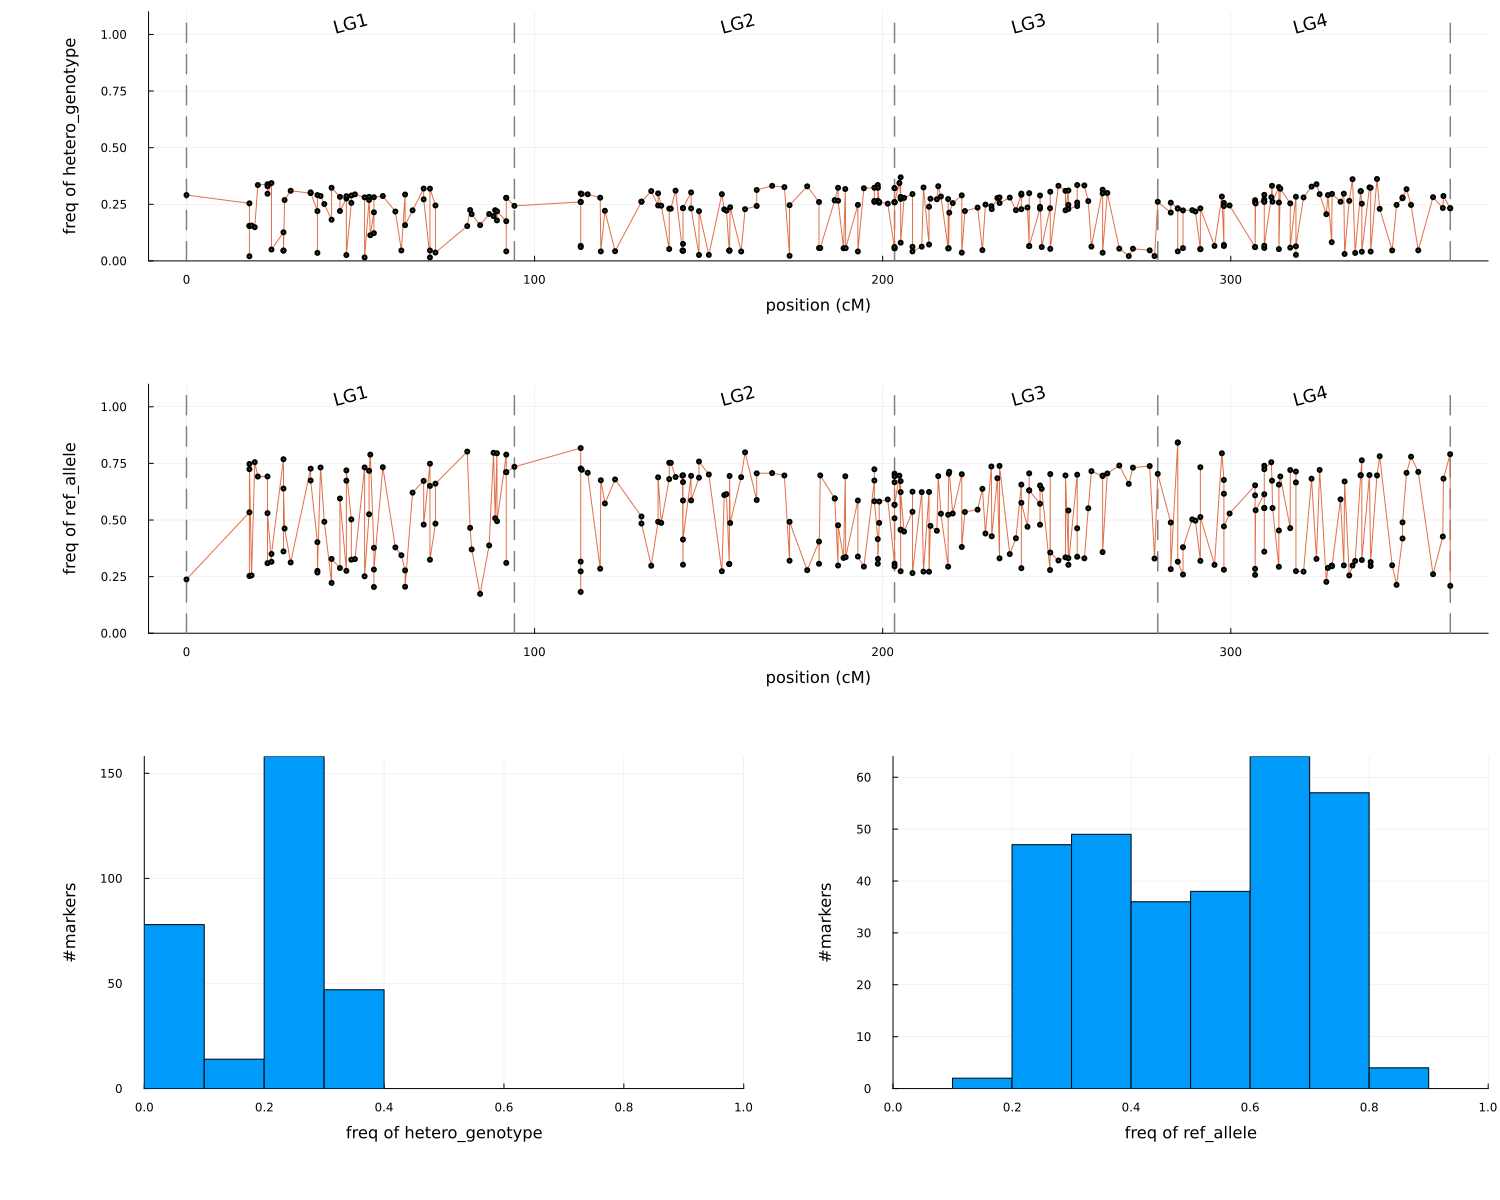

The data file committed next to this chart (first rows):
##col_1, chromosome, chromosome ID
##col_2, marker, marker ID
##col_3, poscm, marker position in centi-Morgan
##col_4, physposbp, marker position in base pair
##col_5, pop1_n11|n12|n22, counts for genotypes 11|12|22 where 1 = …
##col_6, pop2_n11|n12|n22, counts for genotypes 11|12|22 where 1 = …
##col_7, pop3_n11|n12|n22, counts for genotypes 11|12|22 where 1 = …
##col_8, heterofreq, frequency of heterozygous genotypes
##col_9, freqA2, frequency of 2nd allele (alternative all…
chromosome, marker, poscm, physposbp, pop1_n11|n12|n22, pop2_n11|n12|n22, pop3_n11|n12|n22, heterofreq, freqA2
LG1, snp121, 0.0, missing, 0|0|0, 19|36|9, 68|5|4, 0.2908, 0.2376
LG1, snp114, 18.08, missing, 45|0|54, 15|45|18, 0|0|0, 0.2542, 0.5339
LG1, snp112, 18.08, missing, 0|0|0, 0|0|0, 65|15|17, 0.1546, 0.2526
LG1, snp109, 18.08, missing, 45|0|54, 0|0|0, 7|4|86, 0.0204, 0.7245
LG1, snp111, 18.08, missing, 0|0|0, 0|0|0, 17|15|65, 0.1546, 0.7474
LG1, snp118, 18.69, missing, 0|0|0, 0|0|0, 64|15|17, 0.1562, 0.2552
LG1, snp105, 19.61, missing, 0|0|0, 0|0|0, 16|14|64, 0.1489, 0.7553
LG1, snp106, 20.5, missing, 0|0|0, 17|53|20, 9|9|77, 0.3351, 0.6919
LG1, snp103, 23.27, missing, 0|0|0, 19|59|22, 8|7|80, 0.3385, 0.6923
LG1, snp108, 23.27, missing, 0|0|0, 19|59|22, 83|5|6, 0.3299, 0.3093
LG1, snp101, 23.27, missing, 45|0|54, 19|59|22, 0|0|0, 0.2965, 0.5302
LG1, snp104, 24.42, missing, 0|0|0, 19|57|19, 81|10|9, 0.3436, 0.3154
LG1, snp97, 24.42, missing, 44|0|56, 0|0|0, 81|10|9, 0.05, 0.35
LG1, snp102, 27.87, missing, 0|0|0, 0|0|0, 16|12|67, 0.1263, 0.7684
LG1, snp95, 27.87, missing, 42|0|56, 0|0|0, 80|9|11, 0.0455, 0.3611
LG1, snp94, 27.87, missing, 56|0|42, 0|0|0, 11|9|80, 0.0455, 0.6389
LG1, snp93, 28.19, missing, 56|0|42, 19|50|19, 0|0|0, 0.2688, 0.4624
LG1, snp90, 29.93, missing, 0|0|0, 18|50|21, 80|7|8, 0.3098, 0.3125
LG1, snp84, 35.67, missing, 0|0|0, 20|52|26, 4|6|86, 0.299, 0.7268
LG1, snp88, 35.67, missing, 0|0|0, 26|52|20, 8|7|82, 0.3026, 0.6744
LG1, snp86, 37.61, missing, 51|0|47, 20|50|26, 71|14|12, 0.2199, 0.4021
LG1, snp83, 37.61, missing, 51|0|47, 0|0|0, 89|7|4, 0.0354, 0.2753
LG1, snp85, 37.61, missing, 0|0|0, 26|50|20, 89|7|4, 0.2908, 0.2679
LG1, snp82, 38.52, missing, 0|0|0, 20|48|27, 4|7|86, 0.2865, 0.7318
LG1, snp76, 39.6, missing, 46|0|51, 27|48|19, 0|0|0, 0.2513, 0.4921
LG1, snp79, 41.68, missing, 0|0|0, 0|0|0, 68|18|13, 0.1818, 0.2222
LG1, snp77, 41.68, missing, 0|0|0, 17|52|26, 81|10|6, 0.3229, 0.3281
LG1, snp74, 44.08, missing, 0|0|0, 28|48|22, 85|8|7, 0.2828, 0.2879
LG1, snp73, 44.08, missing, 46|0|51, 28|48|22, 13|17|70, 0.2203, 0.5949
LG1, snp66, 45.93, missing, 0|0|0, 30|49|20, 85|5|7, 0.2755, 0.2755
LG1, snp71, 45.93, missing, 0|0|0, 30|49|20, 6|7|84, 0.2857, 0.6735
LG1, snp70, 45.93, missing, 45|0|52, 0|0|0, 7|5|85, 0.0258, 0.7191
LG1, snp64, 47.36, missing, 43|0|53, 29|50|20, 0|0|0, 0.2564, 0.5026
LG1, snp65, 47.36, missing, 0|0|0, 20|50|29, 83|6|6, 0.2887, 0.3247
LG1, snp67, 48.39, missing, 0|0|0, 19|51|28, 83|6|7, 0.2938, 0.3273
LG1, snp60, 51.17, missing, 0|0|0, 19|52|26, 6|3|90, 0.2806, 0.7321
LG1, snp59, 51.17, missing, 56|0|42, 0|0|0, 90|3|6, 0.0152, 0.2513
LG1, snp62, 52.46, missing, 42|0|56, 25|53|21, 0|0|0, 0.269, 0.5254
LG1, snp58, 52.46, missing, 0|0|0, 21|53|25, 7|3|89, 0.2828, 0.7172
LG1, snp57, 52.8, missing, 0|0|0, 0|0|0, 15|11|71, 0.1134, 0.7887
LG1, snp54, 53.85, missing, 57|0|42, 20|50|22, 72|12|14, 0.2145, 0.3772
LG1, snp56, 53.85, missing, 0|0|0, 0|0|0, 72|12|14, 0.1224, 0.2041
LG1, snp53, 53.85, missing, 0|0|0, 22|50|20, 89|4|7, 0.2812, 0.2812
LG1, snp51, 56.4, missing, 0|0|0, 17|47|23, 5|4|82, 0.2865, 0.7331
LG1, snp48, 60, missing, 58|0|42, 21|48|23, 69|15|13, 0.218, 0.3789
LG1, snp46, 61.73, missing, 41|0|57, 0|0|0, 83|9|6, 0.0459, 0.3444
LG1, snp41, 62.8, missing, 0|0|0, 26|50|19, 84|6|6, 0.2932, 0.2775
LG1, snp35, 62.8, missing, 0|0|0, 0|0|0, 68|15|12, 0.1579, 0.2053
LG1, snp40, 64.95, missing, 39|0|52, 23|49|19, 11|12|68, 0.2234, 0.6209
LG1, snp37, 68.14, missing, 0|0|0, 23|53|20, 9|8|78, 0.3194, 0.6728
LG1, snp39, 68.14, missing, 55|0|44, 20|53|23, 0|0|0, 0.2718, 0.4795
... 246 more rows
